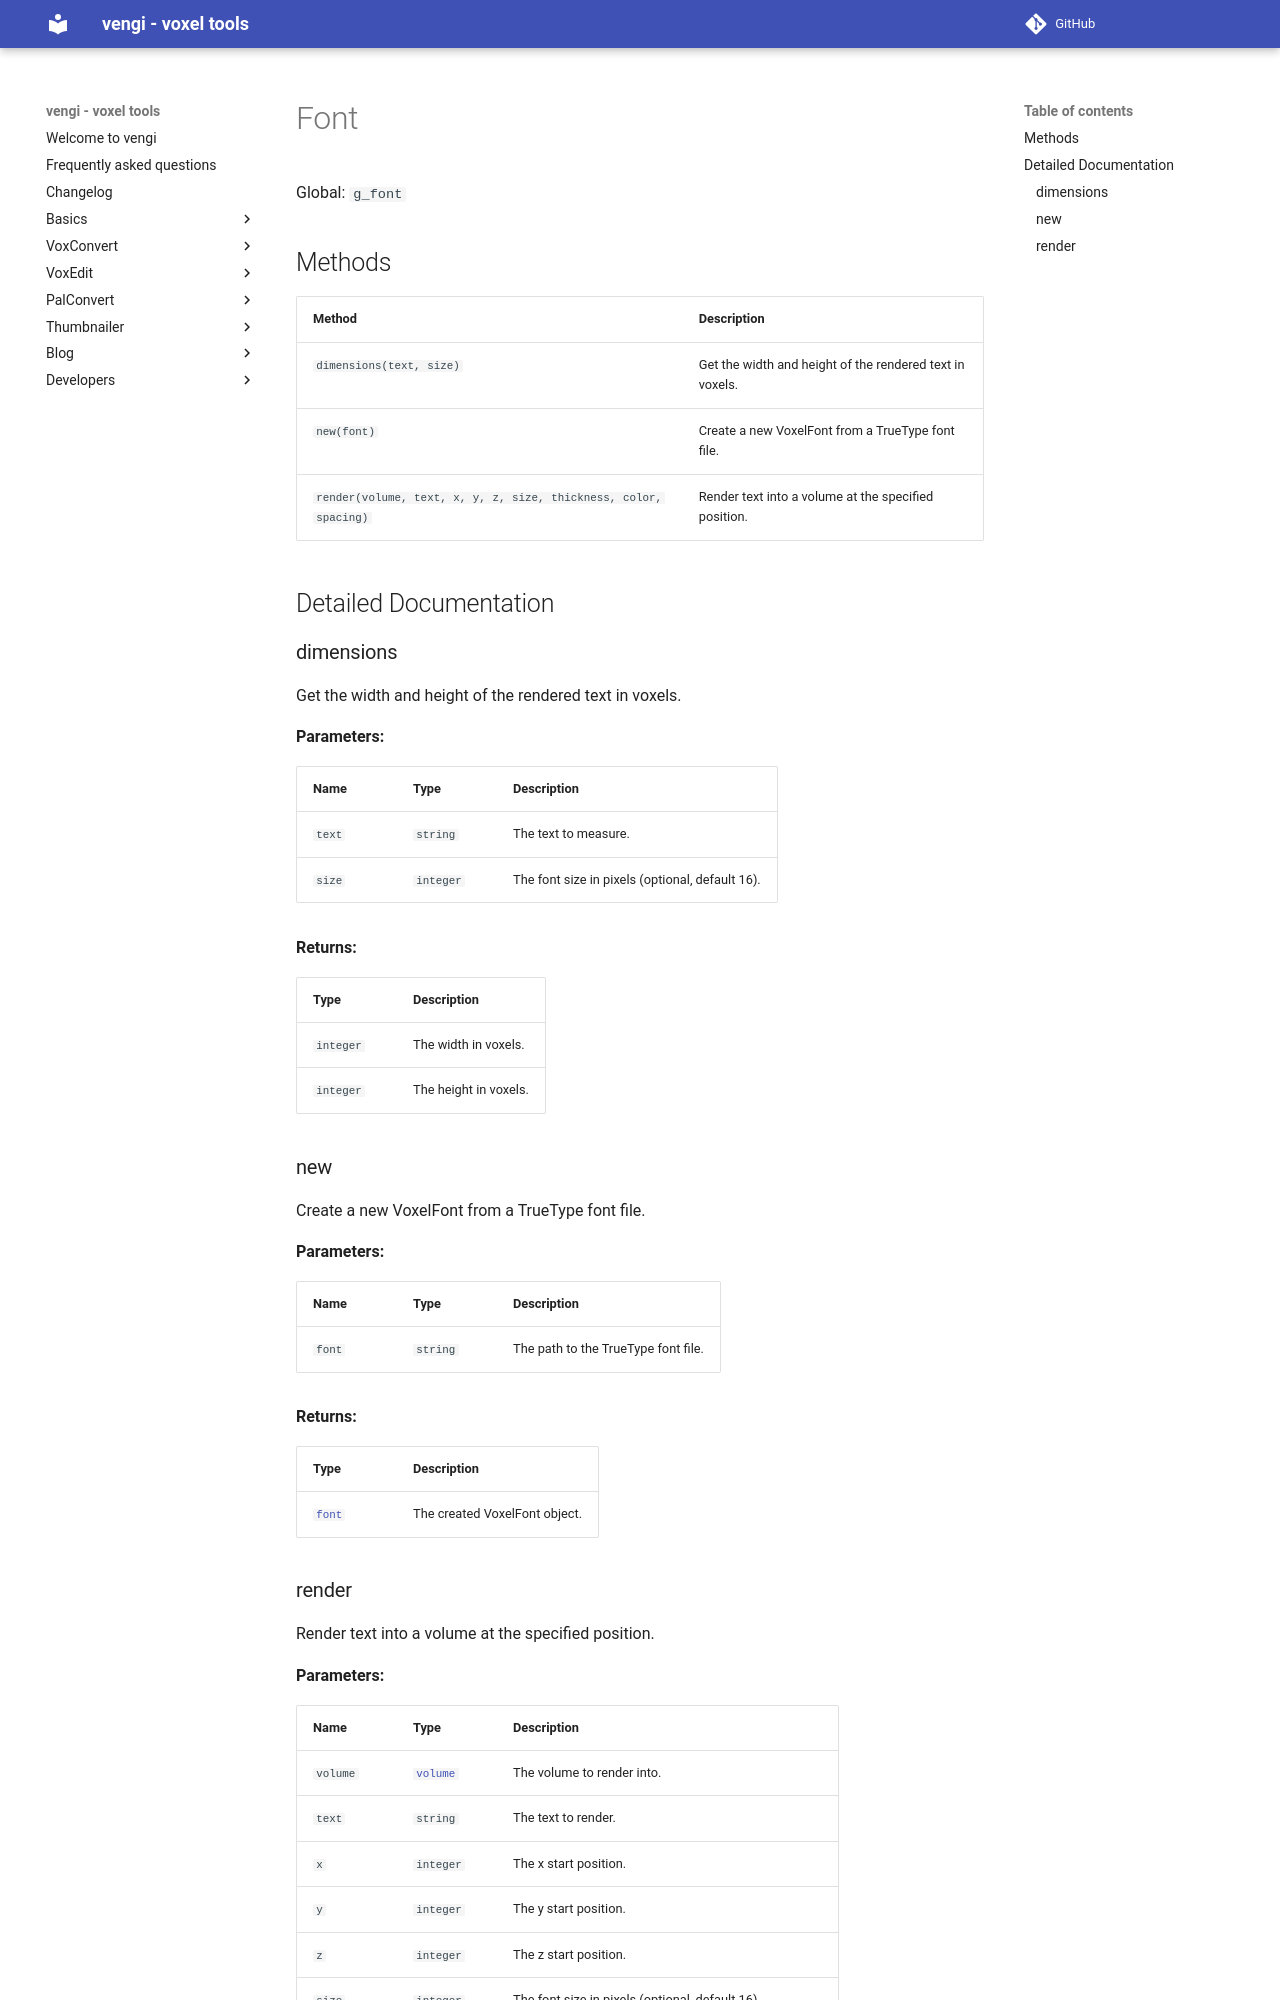

repository: vengi-voxel/vengi · page: lua/font/index.html · generator: mkdocs

# Font

Global: `g_font`

## Methods

| Method | Description |
| ------ | ----------- |
| `dimensions(text, size)` | Get the width and height of the rendered text in voxels. |
| `new(font)` | Create a new VoxelFont from a TrueType font file. |
| `render(volume, text, x, y, z, size, thickness, color, spacing)` | Render text into a volume at the specified position. |

## Detailed Documentation

### dimensions

Get the width and height of the rendered text in voxels.

**Parameters:**

| Name | Type | Description |
| ---- | ---- | ----------- |
| `text` | `string` | The text to measure. |
| `size` | `integer` | The font size in pixels (optional, default 16). |

**Returns:**

| Type | Description |
| ---- | ----------- |
| `integer` | The width in voxels. |
| `integer` | The height in voxels. |

### new

Create a new VoxelFont from a TrueType font file.

**Parameters:**

| Name | Type | Description |
| ---- | ---- | ----------- |
| `font` | `string` | The path to the TrueType font file. |

**Returns:**

| Type | Description |
| ---- | ----------- |
| [`font`](font.md) | The created VoxelFont object. |
